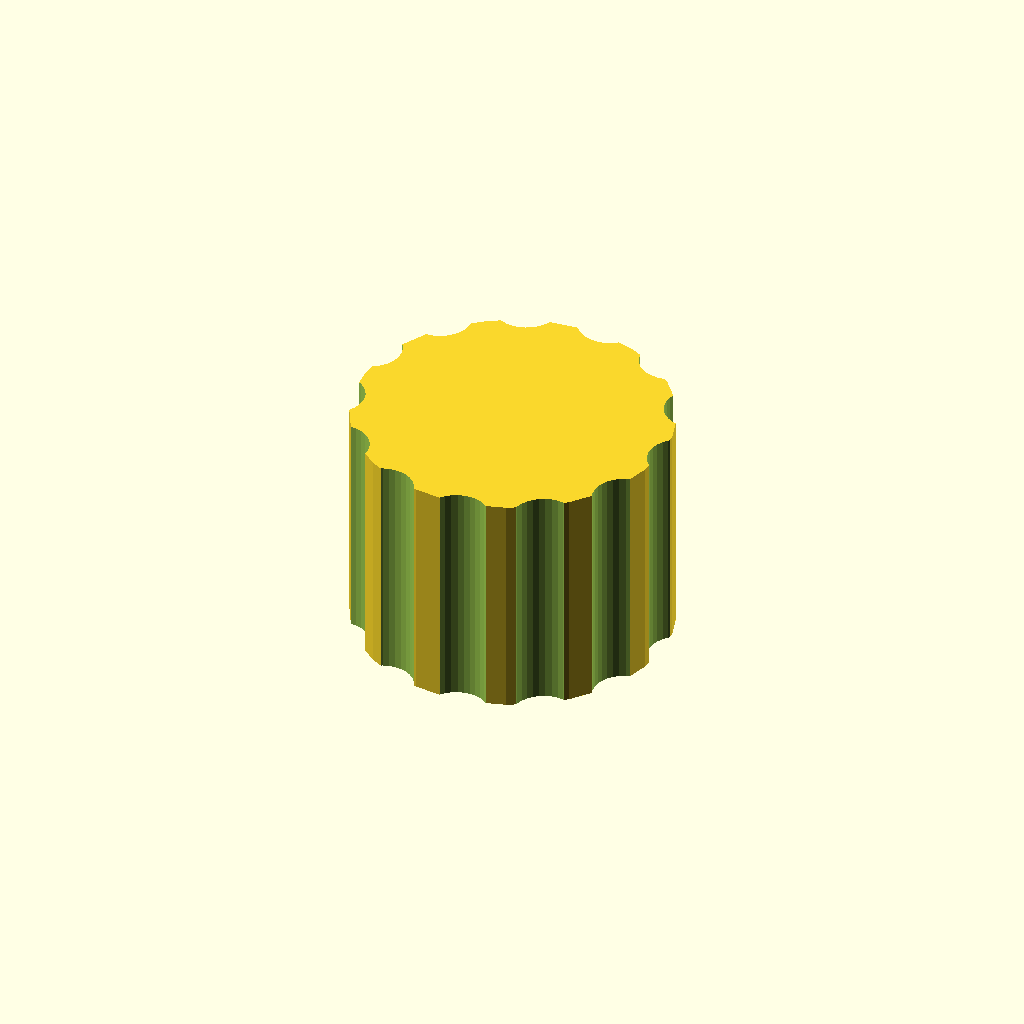
Cell 1 — every parameter at its default value.
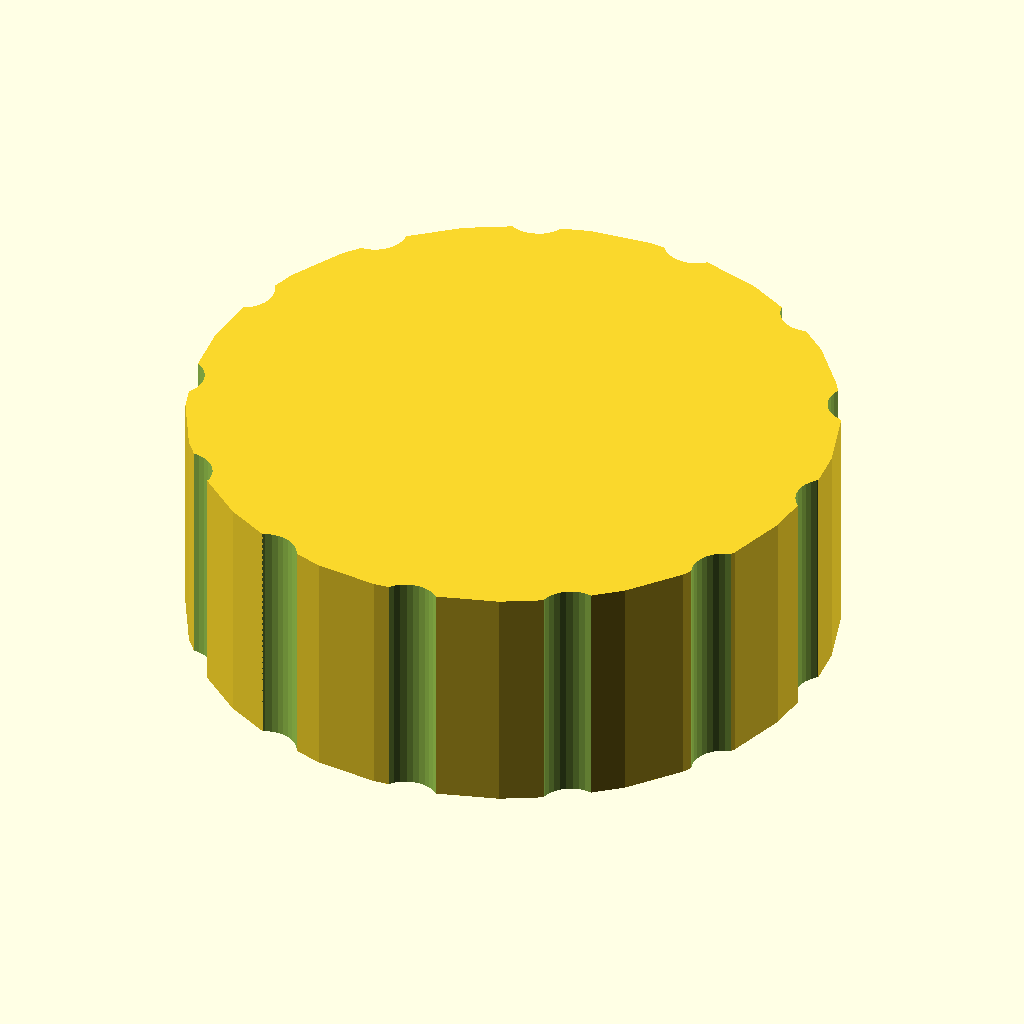
Cell 2: outer_d = 60 (everything else at default).
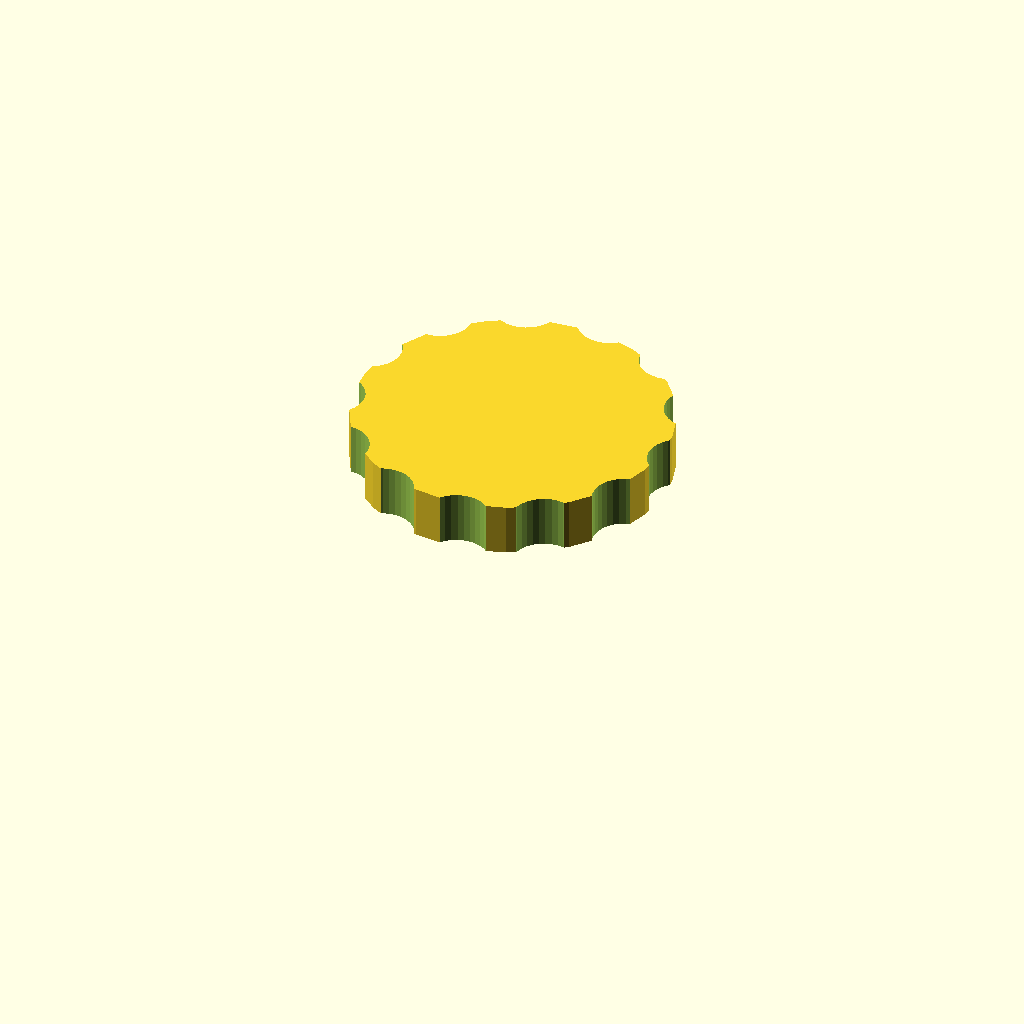
Cell 3 — bore_d set to 46, the other parameters unchanged.
One fixed orthographic camera (rotation 55°, 0°, 25°; colour scheme Cornfield) for every cell.
OpenSCAD source file optional_data/data/gen3/threadcaps/part_0025.scad:
$fn = 32;

// ----------------------------------------------------------------------
// Threaded cap: 30 mm body, 22 mm tall, 23 mm threaded bore
// ----------------------------------------------------------------------

// --- parameters (mm) ---
outer_d = 30;             // cap outside diameter
body_h = 22;              // cap height
top_t = 5;                // closed top thickness
bore_d = 23;              // bore core diameter
pitch = 2.5;              // thread pitch
thread_d = 1.5;           // thread depth
thread_z = 3;             // thread start above the rim
thread_h = 11;            // threaded height
flutes = 13;              // number of knurl flutes
flute_d = 6;              // flute cutter diameter
flute_depth = 1.2;        // flute depth into the rim

difference() {
  union() {
    cylinder(h = 22, d = outer_d);
  }
  /* threaded bore, closed at the top */
  translate([0, 0, -2.5]) cylinder(h = 19.5, d = bore_d);
  translate([0, 0, 3]) rotate_extrude() polygon([[10.5, 0], [10.5, 11], [11, 11], [13, 9.75], [11, 8.5], [13, 7.25], [11, 6], [13, 4.75], [11, 3.5], [13, 2.25], [11, 0], [10.5, 0]]);
  /* knurl flutes around the rim */
  for (i = [0 : flutes - 1]) {
    a = i * 360 / flutes;
    translate([(outer_d / 2 + flute_d / 2 - flute_depth) * cos(a), (outer_d / 2 + flute_d / 2 - flute_depth) * sin(a), -2.5]) cylinder(h = body_h + 5, d = flute_d);
  }
}
Customizer parameters (derived from the source; name, type, default, range or options):
outer_d: number, default 30
body_h: number, default 22
top_t: number, default 5
bore_d: number, default 23
pitch: number, default 2.5
thread_d: number, default 1.5
thread_z: number, default 3
thread_h: number, default 11
flutes: number, default 13
flute_d: number, default 6
flute_depth: number, default 1.2
